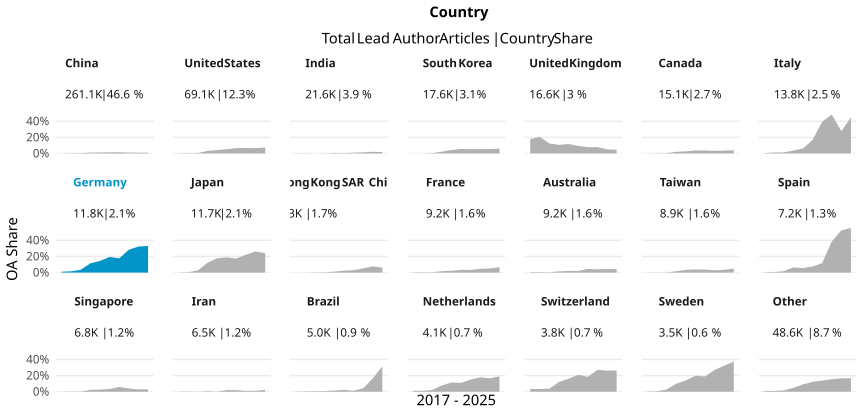

The file beside this chart, header and first rows:
country_name_fct, cr_year, articles, cc_total, prop
China, '17, 9306, 16, 0.001719
China, '18, 10866, 31, 0.002853
China, '19, 12900, 52, 0.004031
China, '20, 16064, 171, 0.01064
China, '21, 20494, 240, 0.01171
China, '22, 29749, 420, 0.01412
China, '23, 30918, 463, 0.01498
China, '24, 43408, 489, 0.01127
China, '25, 49948, 473, 0.00947
China, '26, 37496, 336, 0.008961
United States, '17, 6964, 24, 0.003446
United States, '18, 7090, 24, 0.003385
United States, '19, 7400, 44, 0.005946
United States, '20, 7605, 249, 0.03274
United States, '21, 7883, 328, 0.04161
United States, '22, 8030, 425, 0.05293
United States, '23, 6610, 440, 0.06657
United States, '24, 6533, 445, 0.06812
United States, '25, 6426, 423, 0.06583
United States, '26, 4590, 343, 0.07473
India, '17, 1111, 3, 0.0027
India, '18, 1507, 3, 0.001991
India, '19, 1570, 1, 6.369426751592356e-4
India, '20, 1982, 3, 0.001514
India, '21, 2322, 14, 0.006029
India, '22, 2599, 15, 0.005771
India, '23, 2489, 23, 0.009241
India, '24, 2956, 42, 0.01421
India, '25, 2847, 60, 0.02107
India, '26, 2260, 39, 0.01726
South Korea, '17, 1442, 0, 0
South Korea, '18, 1554, 0, 0
South Korea, '19, 1468, 7, 0.004768
South Korea, '20, 1584, 35, 0.0221
South Korea, '21, 1671, 71, 0.04249
South Korea, '22, 1882, 105, 0.05579
South Korea, '23, 1735, 91, 0.05245
South Korea, '24, 2140, 115, 0.05374
South Korea, '25, 2269, 127, 0.05597
South Korea, '26, 1835, 109, 0.0594
United Kingdom, '17, 1562, 281, 0.1799
United Kingdom, '18, 1629, 335, 0.2056
United Kingdom, '19, 1598, 200, 0.1252
United Kingdom, '20, 1736, 184, 0.106
United Kingdom, '21, 1895, 223, 0.1177
United Kingdom, '22, 1941, 182, 0.09377
United Kingdom, '23, 1602, 124, 0.0774
United Kingdom, '24, 1750, 139, 0.07943
United Kingdom, '25, 1672, 86, 0.05144
United Kingdom, '26, 1223, 55, 0.04497
Canada, '17, 1345, 0, 0
Canada, '18, 1510, 4, 0.002649
Canada, '19, 1528, 7, 0.004581
Canada, '20, 1731, 36, 0.0208
Canada, '21, 1825, 47, 0.02575
Canada, '22, 1723, 64, 0.03714
Canada, '23, 1465, 54, 0.03686
Canada, '24, 1503, 49, 0.0326
Canada, '25, 1415, 50, 0.03534
Canada, '26, 1084, 44, 0.04059
... 150 more rows
